The GitHub repository Image-X-Institute/HN2DRegistration contains a labelled image folder "examples" with 2 categories: fixed, moving. Examples follow, each with its label.

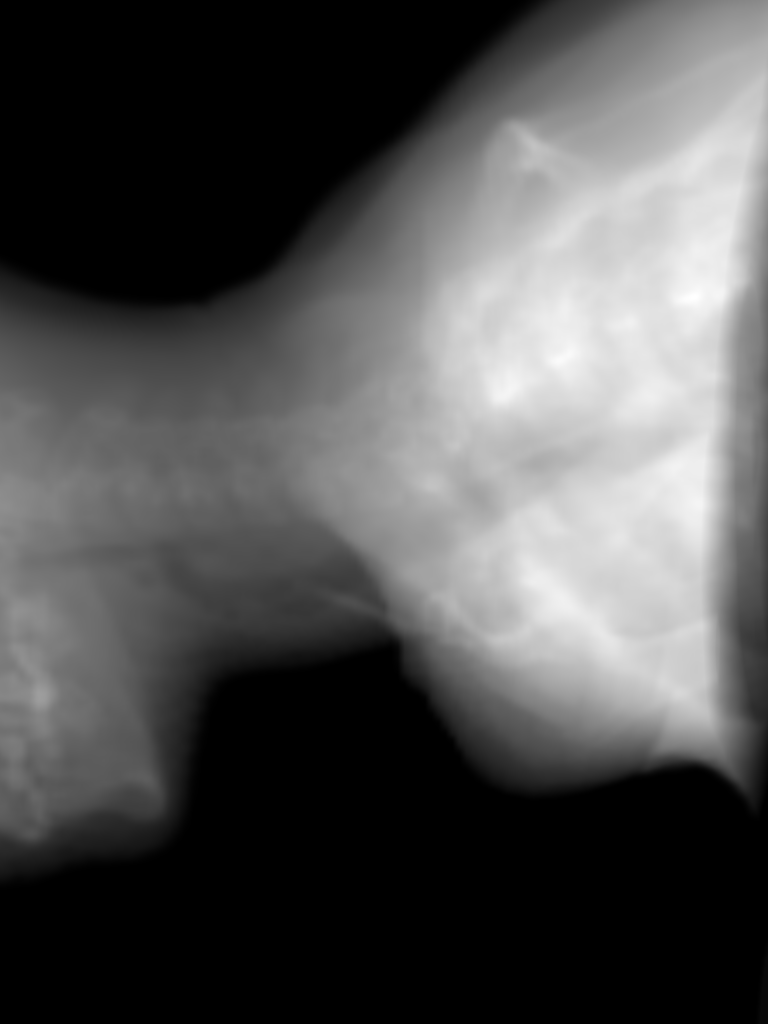
Label: moving

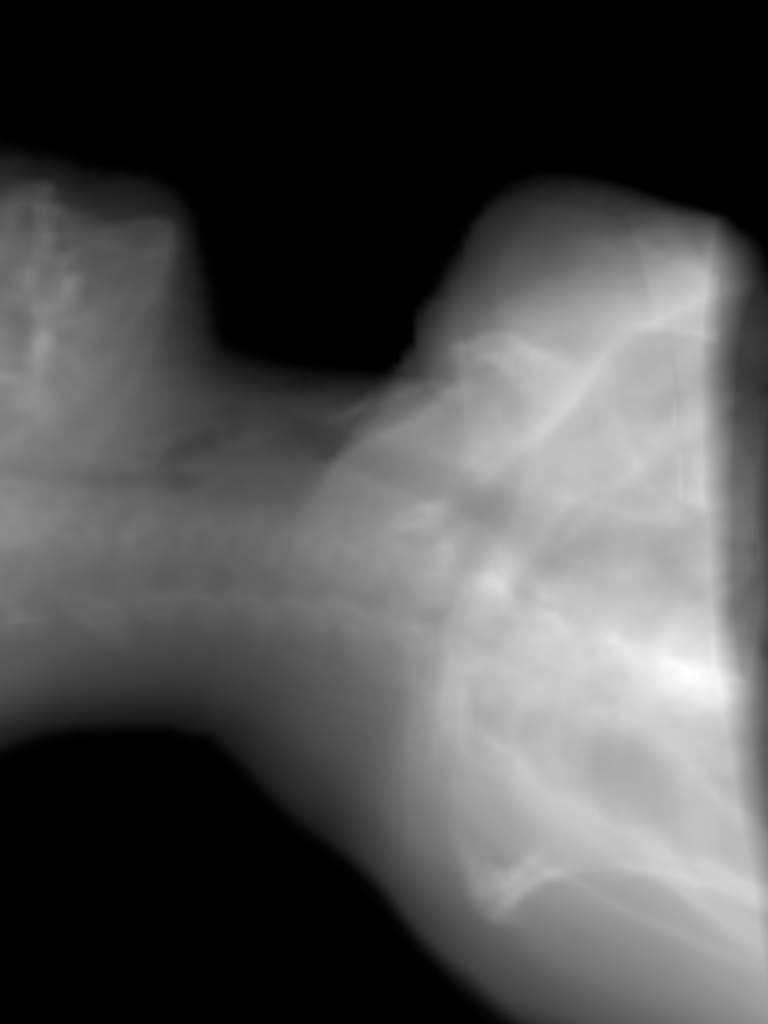
Label: moving

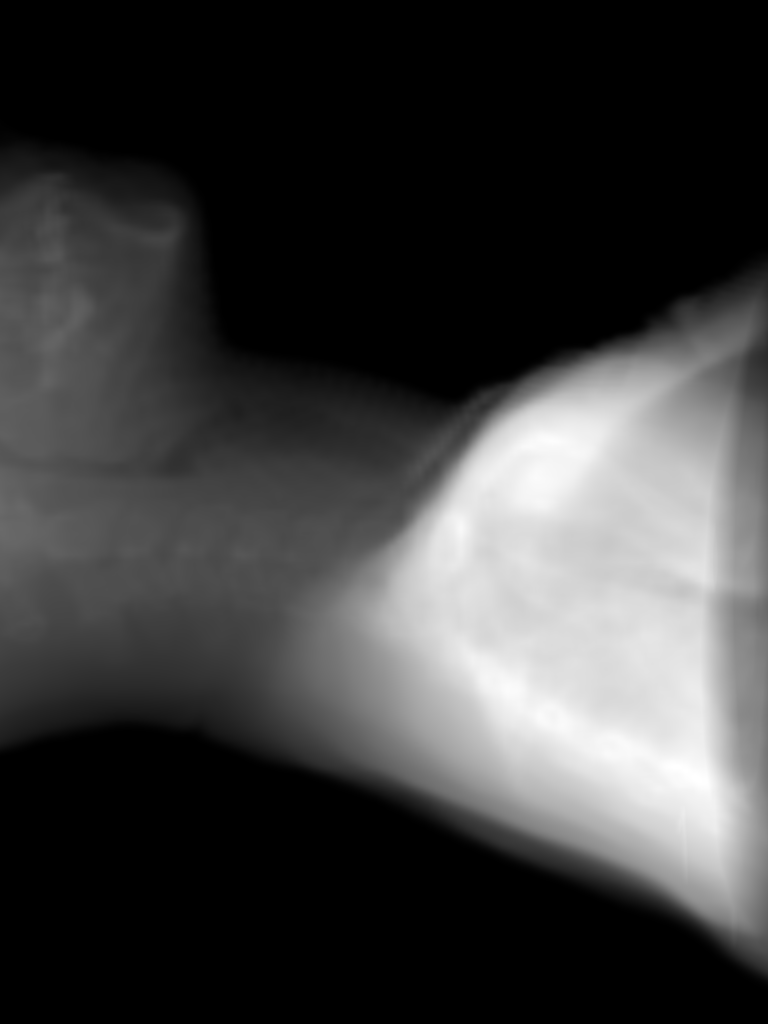
Label: moving

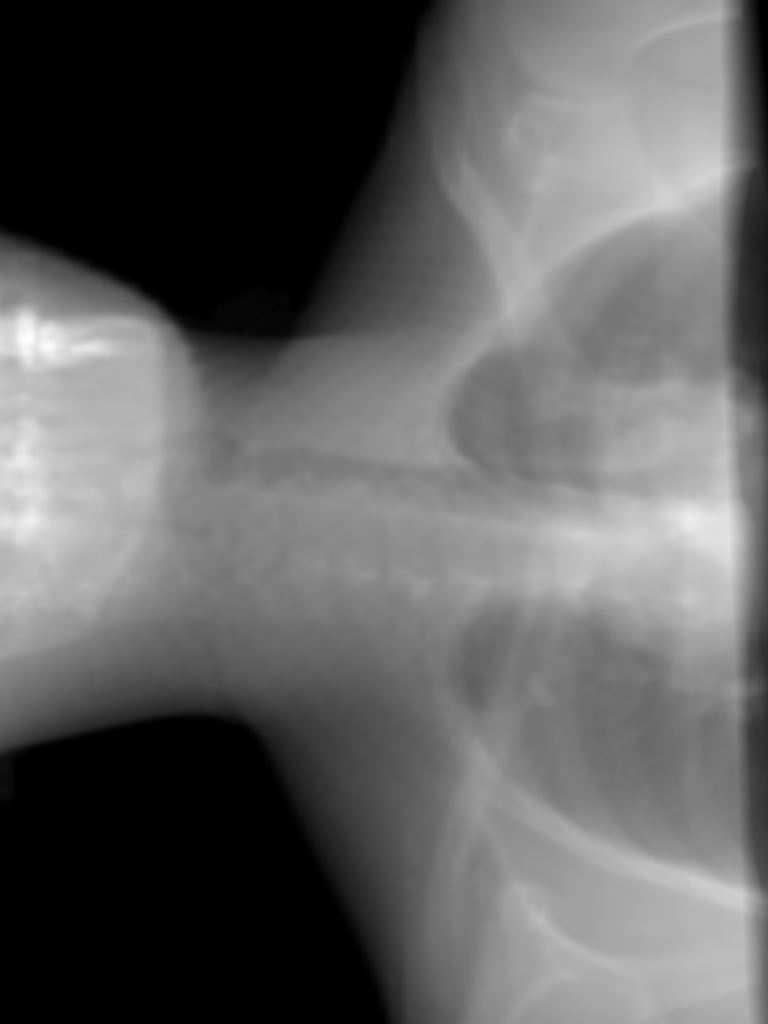
Label: fixed

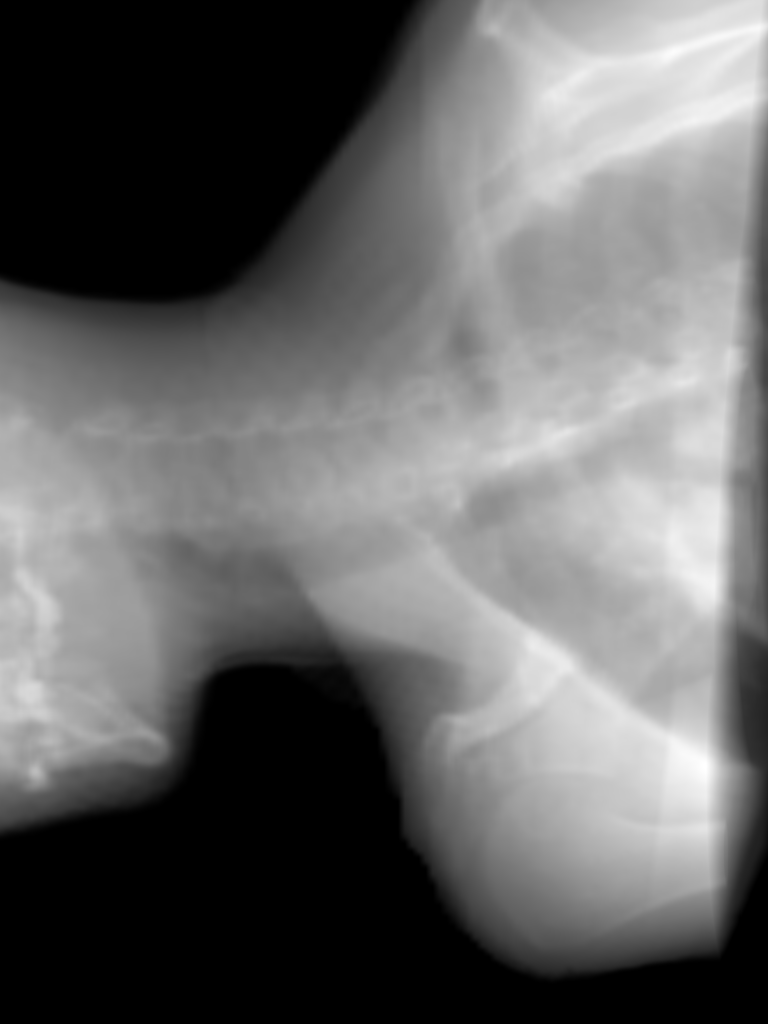
Label: fixed

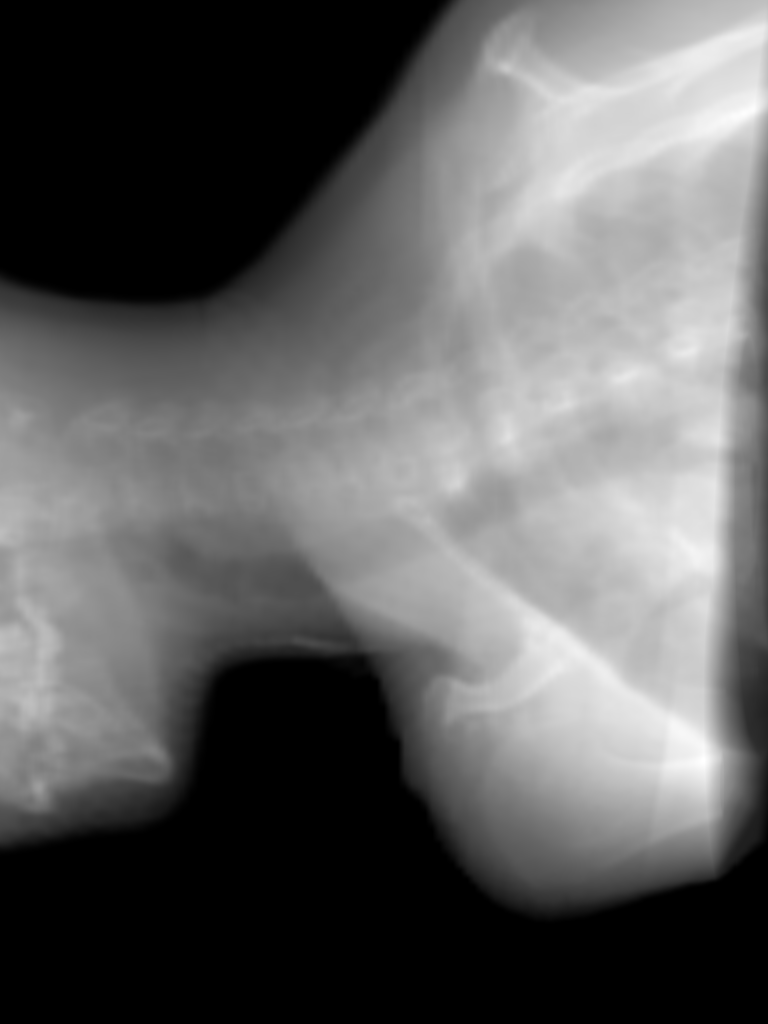
Label: fixed
